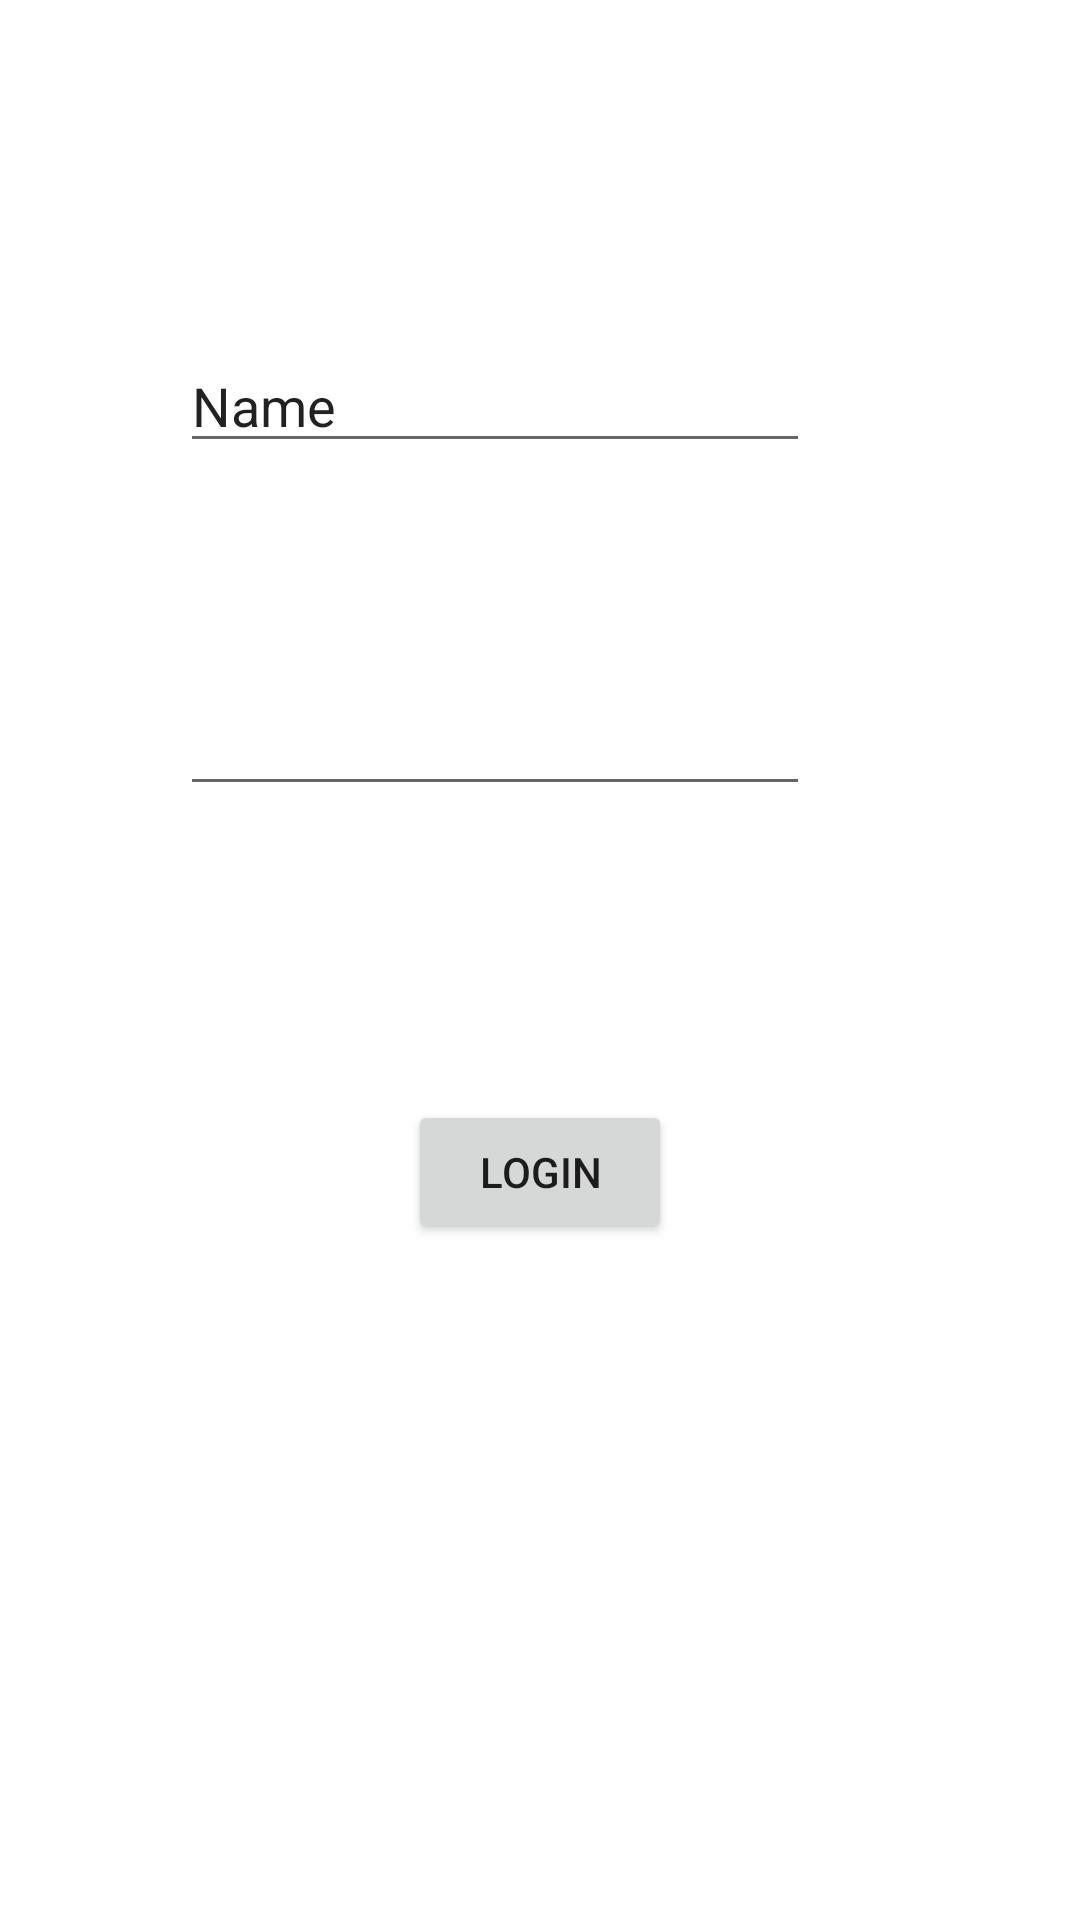

Write the Android layout XML for this screen, with the resource values it uses.
<!-- AndroidManifest.xml: application theme Theme.Week4CloudTutorial -->
<!-- res/layout/activity_login.xml -->
<?xml version="1.0" encoding="utf-8"?>
<androidx.constraintlayout.widget.ConstraintLayout xmlns:android="http://schemas.android.com/apk/res/android"
    xmlns:app="http://schemas.android.com/apk/res-auto"
    xmlns:tools="http://schemas.android.com/tools"
    android:layout_width="match_parent"
    android:layout_height="match_parent"
    tools:context=".LoginActivity">

    <EditText
        android:id="@+id/editTextTextPersonName"
        android:layout_width="wrap_content"
        android:layout_height="wrap_content"
        android:layout_marginTop="113dp"
        android:ems="10"
        android:inputType="textPersonName"
        android:text="Name"
        app:layout_constraintEnd_toEndOf="@+id/editTextTextPassword"
        app:layout_constraintStart_toStartOf="@+id/editTextTextPassword"
        app:layout_constraintTop_toTopOf="parent" />

    <EditText
        android:id="@+id/editTextTextPassword"
        android:layout_width="wrap_content"
        android:layout_height="wrap_content"
        android:layout_marginTop="73dp"
        android:layout_marginEnd="90dp"
        android:ems="10"
        android:inputType="textPassword"
        app:layout_constraintEnd_toEndOf="parent"
        app:layout_constraintTop_toBottomOf="@+id/editTextTextPersonName" />

    <Button
        android:id="@+id/button"
        android:layout_width="wrap_content"
        android:layout_height="wrap_content"
        android:layout_marginTop="98dp"
        android:text="Login"
        app:layout_constraintEnd_toEndOf="parent"
        app:layout_constraintStart_toStartOf="parent"
        app:layout_constraintTop_toBottomOf="@+id/editTextTextPassword" />
</androidx.constraintlayout.widget.ConstraintLayout>
<!-- resources referenced by this layout -->
<resources>
  <style name="Theme.Week4CloudTutorial" parent="Theme.MaterialComponents.DayNight.DarkActionBar">
          
          <item name="colorPrimary">@color/purple_500</item>
          <item name="colorPrimaryVariant">@color/purple_700</item>
          <item name="colorOnPrimary">@color/white</item>
          
          <item name="colorSecondary">@color/teal_200</item>
          <item name="colorSecondaryVariant">@color/teal_700</item>
          <item name="colorOnSecondary">@color/black</item>
          
          <item name="android:statusBarColor">?attr/colorPrimaryVariant</item>
          
      </style>
  <!-- not gathered from this repository: default colours our renderer supplied (Android Studio template values) -->
  <color name="purple_500">#FF6200EE</color>
  <color name="purple_700">#FF3700B3</color>
  <color name="teal_200">#FF03DAC5</color>
  <color name="teal_700">#FF018786</color>
  <color name="black">#FF000000</color>
  <color name="white">#FFFFFFFF</color>
</resources>
